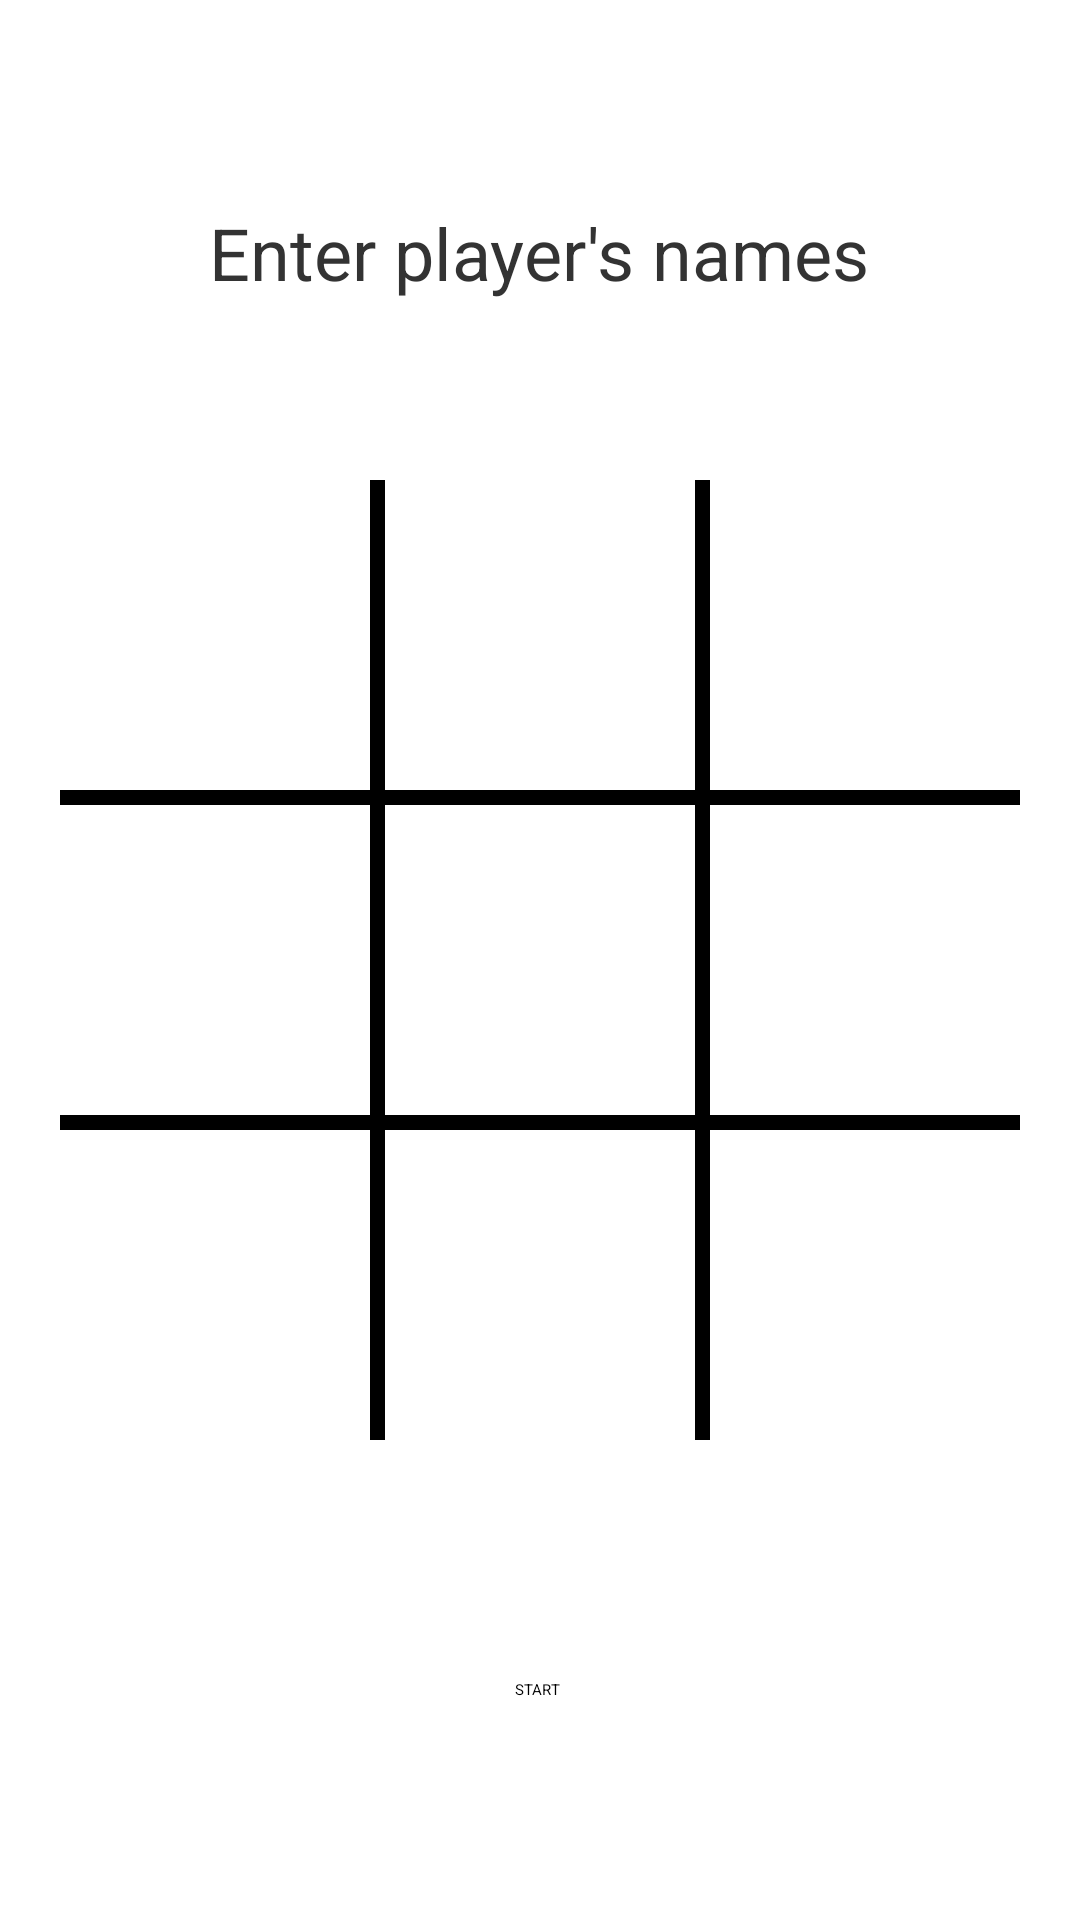

Layout XML and referenced resources for this Android screen:
<!-- AndroidManifest.xml: application theme Theme.Tic_tac_toe -->
<!-- res/layout/activity_game.xml -->
<?xml version="1.0" encoding="utf-8"?>
<androidx.constraintlayout.widget.ConstraintLayout xmlns:android="http://schemas.android.com/apk/res/android"
    xmlns:app="http://schemas.android.com/apk/res-auto"
    xmlns:tools="http://schemas.android.com/tools"
    android:layout_width="match_parent"
    android:layout_height="match_parent"
    tools:context=".GameActivity">

    <TextView
        android:id="@+id/txtTurn"
        android:layout_width="wrap_content"
        android:layout_height="wrap_content"
        android:layout_marginTop="68dp"
        android:text="Enter player's names"
        android:textColor="#333333"
        android:textSize="24sp"
        app:layout_constraintHorizontal_bias="0.497"
        app:layout_constraintLeft_toLeftOf="parent"
        app:layout_constraintRight_toRightOf="parent"
        app:layout_constraintTop_toTopOf="parent" />

    <LinearLayout
        android:id="@+id/linearLayout"
        android:layout_width="match_parent"
        android:layout_height="0dp"
        android:orientation="vertical"
        android:padding="20dp"
        app:layout_constraintBottom_toBottomOf="parent"
        app:layout_constraintDimensionRatio="1:1"
        app:layout_constraintLeft_toLeftOf="parent"
        app:layout_constraintRight_toRightOf="parent"
        app:layout_constraintTop_toTopOf="parent">


        <LinearLayout style="@style/row">


            <ImageButton
                android:id="@+id/a1"
                style="@style/column"
                android:clickable="false"
                android:src="@color/white"
                android:visibility="visible" />


            <View style="@style/verticalLine" />

            <ImageButton
                android:id="@+id/a2"
                style="@style/column"
                android:clickable="false"
                android:src="@color/white" />

            <View style="@style/verticalLine" />

            <ImageButton
                android:id="@+id/a3"
                style="@style/column"
                android:clickable="false"
                android:src="@color/white" />

        </LinearLayout>

        <View style="@style/horizontalLine" />

        <LinearLayout style="@style/row">

            <ImageButton
                android:id="@+id/b1"
                style="@style/column"
                android:clickable="false"
                android:src="@color/white" />

            <View style="@style/verticalLine" />

            <ImageButton
                android:id="@+id/b2"
                style="@style/column"
                android:clickable="false"
                android:src="@color/white" />

            <View style="@style/verticalLine" />

            <ImageButton
                android:id="@+id/b3"
                style="@style/column"
                android:clickable="false"
                android:src="@color/white" />

        </LinearLayout>

        <View style="@style/horizontalLine" />

        <LinearLayout style="@style/row">

            <ImageButton
                android:id="@+id/c1"
                style="@style/column"
                android:clickable="false"
                android:src="@color/white" />

            <View style="@style/verticalLine" />

            <ImageButton
                android:id="@+id/c2"
                style="@style/column"
                android:clickable="false"
                android:src="@color/white" />

            <View style="@style/verticalLine" />

            <ImageButton
                android:id="@+id/c3"
                style="@style/column"
                android:clickable="false"
                android:src="@color/white" />

        </LinearLayout>


    </LinearLayout>

    <Button
        android:id="@+id/btnSolo"
        android:layout_width="wrap_content"
        android:layout_height="wrap_content"
        android:layout_marginTop="44dp"
        android:onClick="btnSoloClick"
        android:text="START"
        app:layout_constraintBottom_toBottomOf="parent"
        app:layout_constraintEnd_toEndOf="parent"
        app:layout_constraintHorizontal_bias="0.498"
        app:layout_constraintStart_toStartOf="parent"
        app:layout_constraintTop_toBottomOf="@+id/linearLayout"
        app:layout_constraintVertical_bias="0.176" />

</androidx.constraintlayout.widget.ConstraintLayout>
<!-- resources referenced by this layout -->
<resources>
  <style name="column">
          <item name="android:layout_weight">1</item>
          <item name="android:layout_width">0dp</item>
          <item name="android:layout_height">match_parent</item>
          <item name="android:textColor">@android:color/transparent</item>
          <item name="android:background">@android:color/transparent</item>
          <item name="android:textSize">0sp</item>
          <item name="android:scaleType">fitXY</item>
          <item name="android:onClick">btnClick</item>
      </style>
  <style name="horizontalLine">
          <item name="android:background">@color/black</item>
          <item name="android:layout_width">match_parent</item>
          <item name="android:layout_height">5dp</item>
      </style>
  <style name="row">
          <item name="android:layout_weight">1</item>
          <item name="android:layout_width">match_parent</item>
          <item name="android:layout_height">0dp</item>
      </style>
  <style name="verticalLine">
          <item name="android:background">@color/black</item>
          <item name="android:layout_width">5dp</item>
          <item name="android:layout_height">match_parent</item>
      </style>
  <!-- not gathered from this repository: default colours our renderer supplied (Android Studio template values) -->
  <color name="black">#FF000000</color>
  <color name="white">#FFFFFFFF</color>
</resources>
